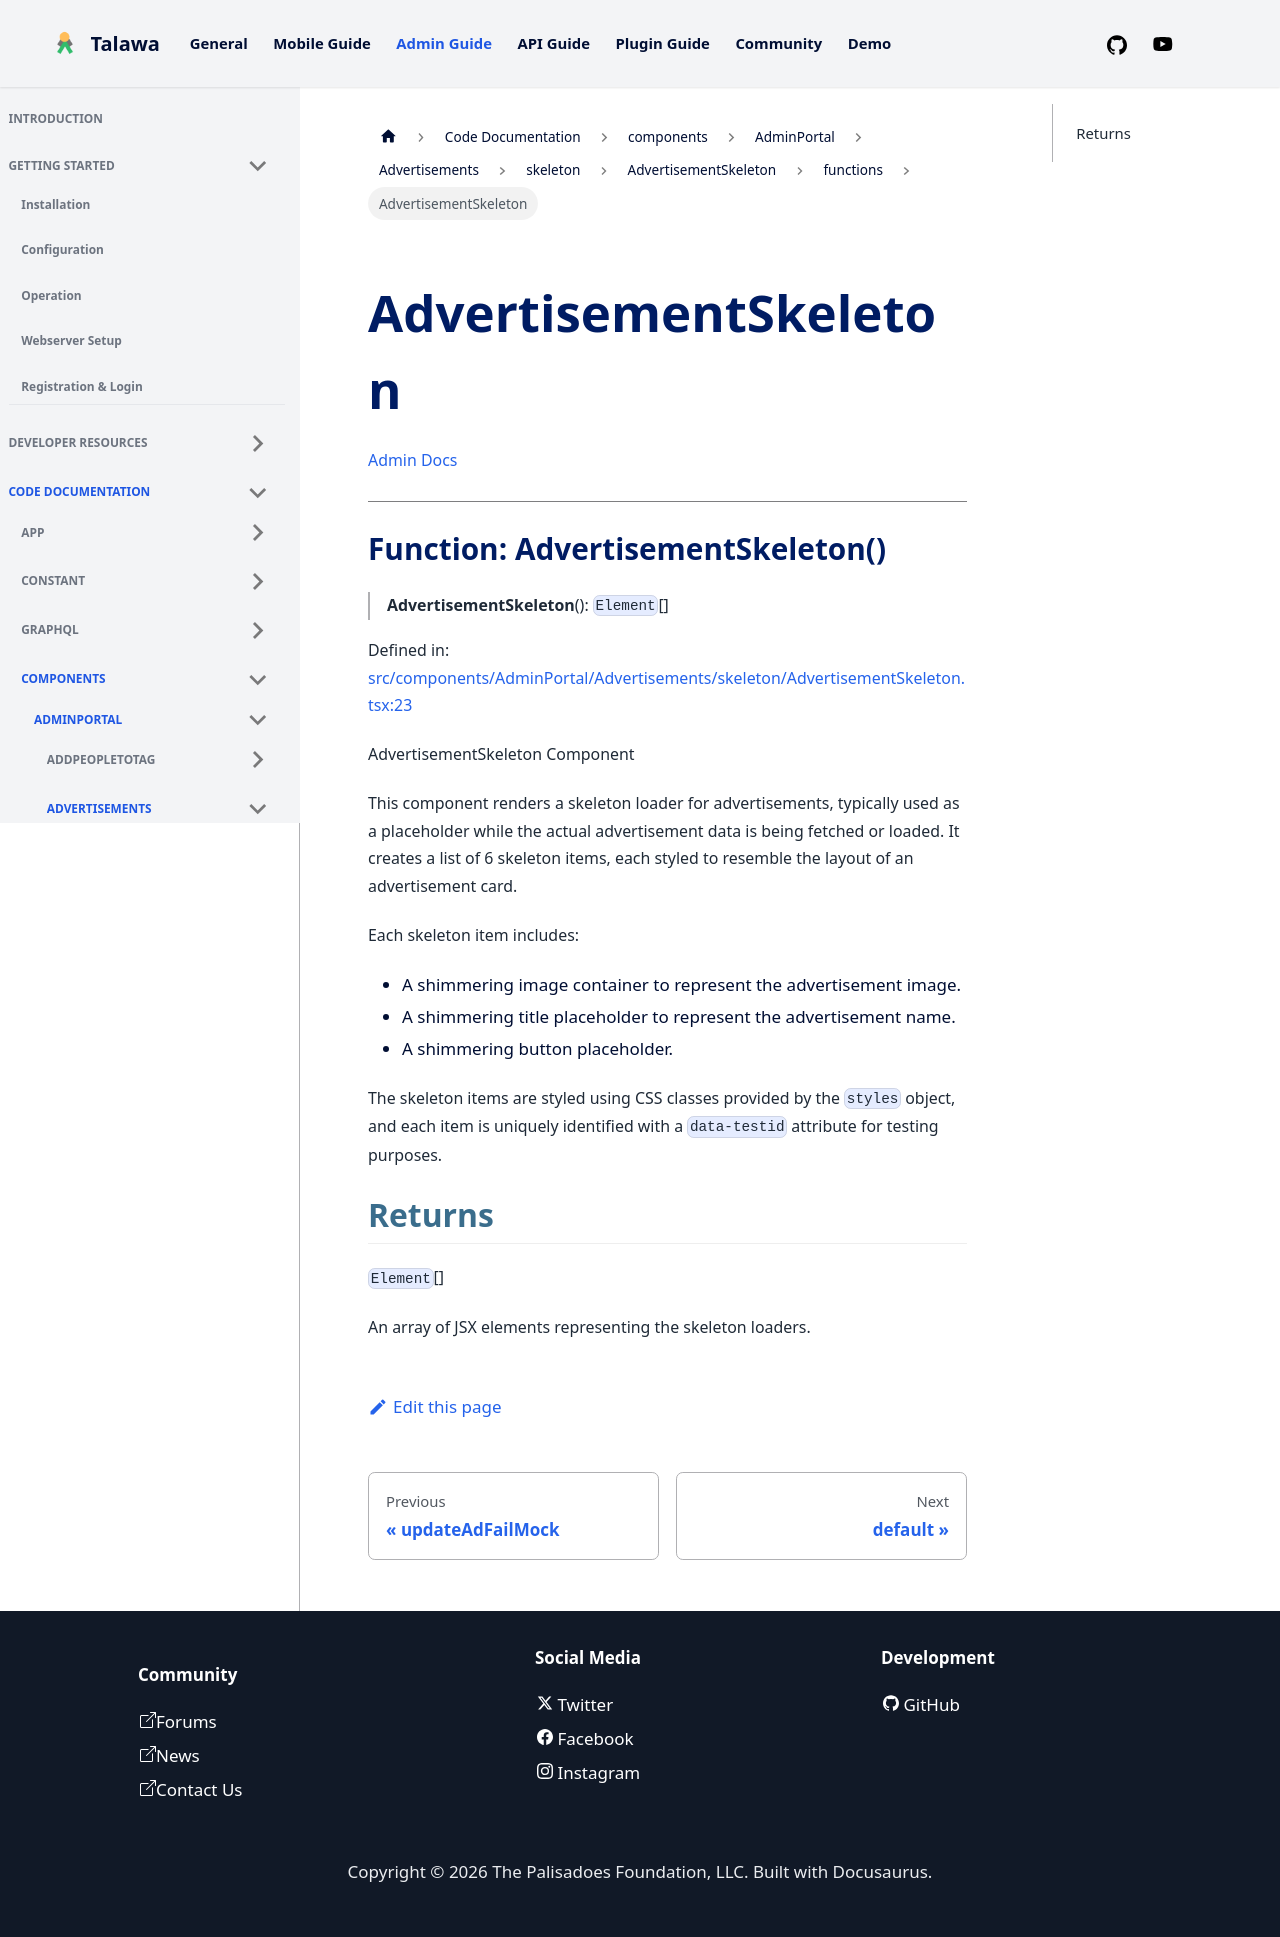

repository: PalisadoesFoundation/talawa-admin · page: docs/auto-docs/components/AdminPortal/Advertisements/skeleton/AdvertisementSkeleton/functions/AdvertisementSkeleton/index.html · generator: docusaurus

[Admin Docs](/)

***

# Function: AdvertisementSkeleton()

> **AdvertisementSkeleton**(): `Element`[]

Defined in: [src/components/AdminPortal/Advertisements/skeleton/AdvertisementSkeleton.tsx:23](https://github.com/PalisadoesFoundation/talawa-admin/blob/main/src/components/AdminPortal/Advertisements/skeleton/AdvertisementSkeleton.tsx#L23)

AdvertisementSkeleton Component

This component renders a skeleton loader for advertisements, typically used
as a placeholder while the actual advertisement data is being fetched or loaded.
It creates a list of 6 skeleton items, each styled to resemble the layout of an
advertisement card.

Each skeleton item includes:
- A shimmering image container to represent the advertisement image.
- A shimmering title placeholder to represent the advertisement name.
- A shimmering button placeholder.

The skeleton items are styled using CSS classes provided by the `styles` object,
and each item is uniquely identified with a `data-testid` attribute for testing purposes.

## Returns

`Element`[]

An array of JSX elements representing the skeleton loaders.
